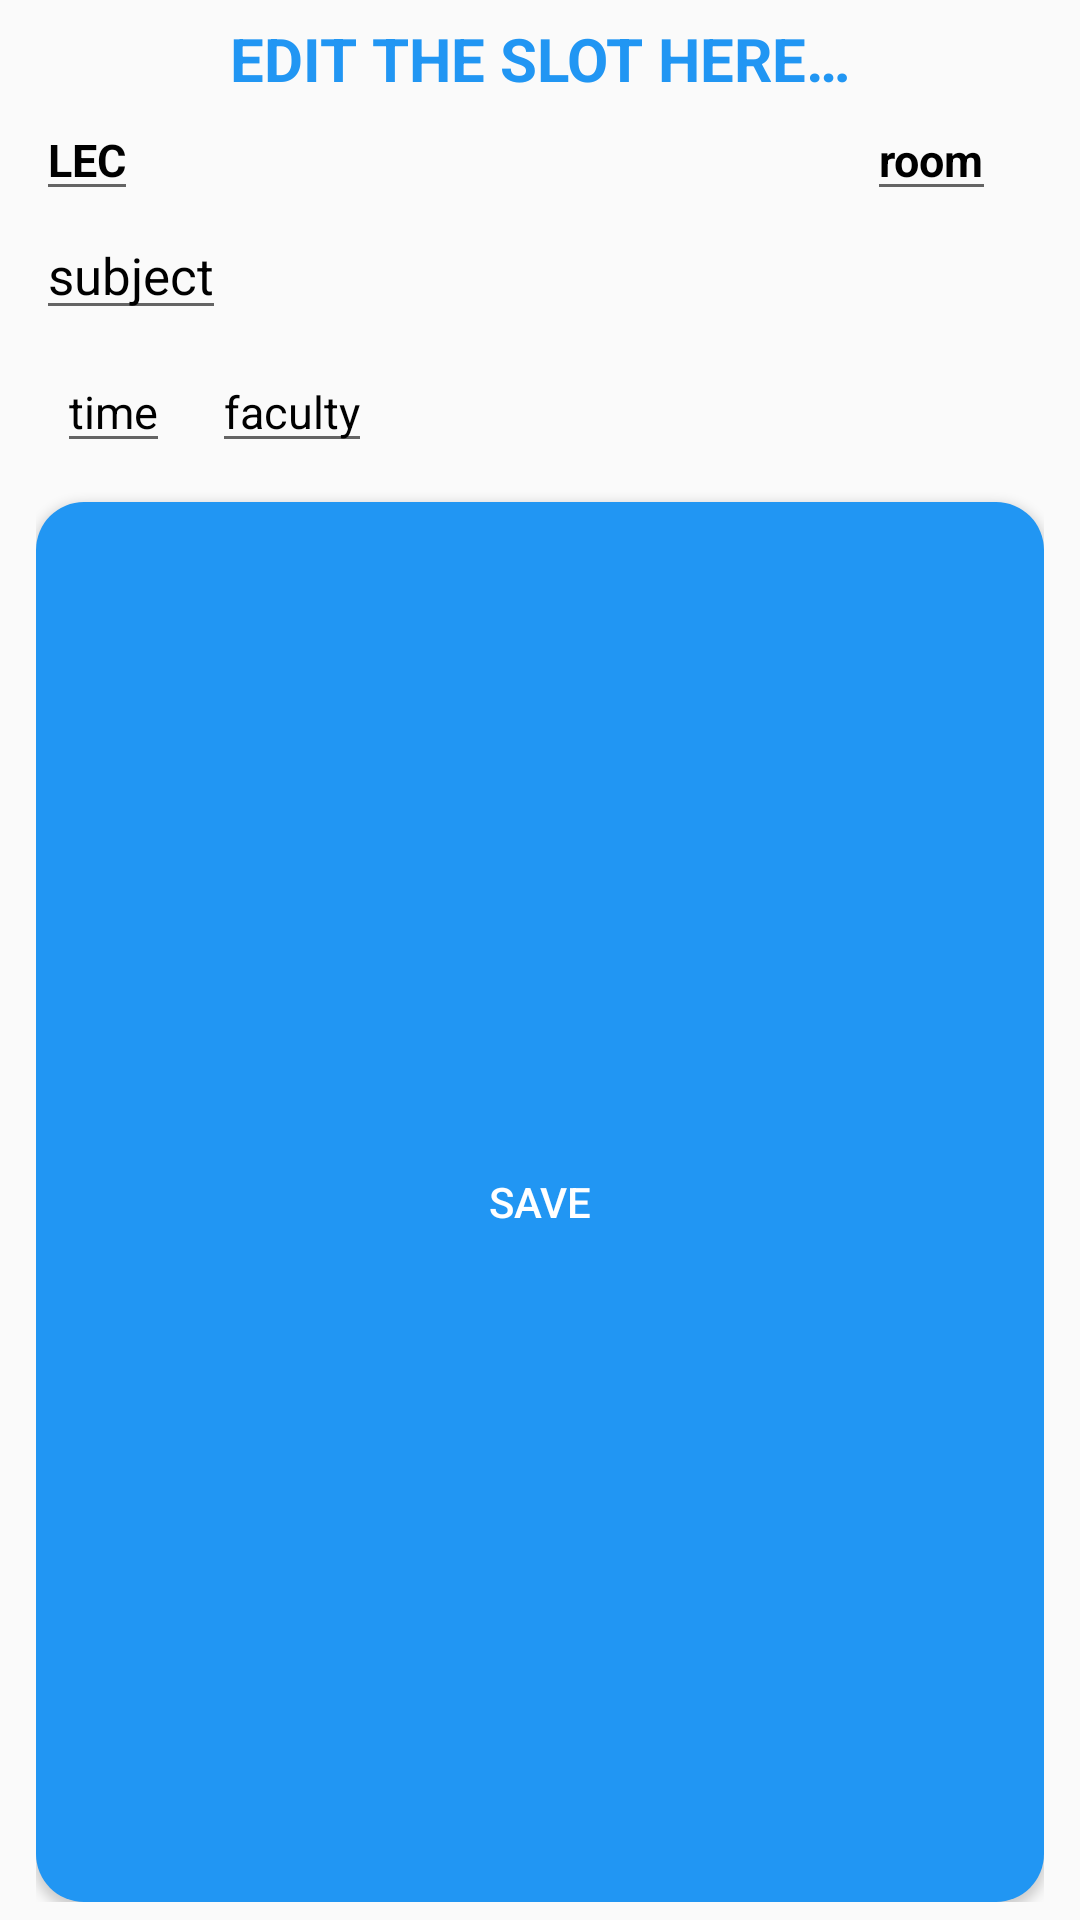

Layout XML and referenced resources for this Android screen:
<!-- AndroidManifest.xml: application theme AppTheme -->
<!-- res/layout/for_edit_dialog.xml -->
<?xml version="1.0" encoding="utf-8"?>
<LinearLayout xmlns:android="http://schemas.android.com/apk/res/android"
    xmlns:app="http://schemas.android.com/apk/res-auto"
    android:layout_width="match_parent"
    android:layout_height="wrap_content"
    xmlns:ads="http://schemas.android.com/tools"
    android:layout_gravity="center"
    android:id="@+id/forEdit"
    android:clickable="true"
    android:orientation="vertical"
    android:paddingHorizontal="12dp"
    android:paddingVertical="6dp"
    ads:targetApi="o"
    android:focusable="true">

    <TextView
        android:layout_width="match_parent"
        android:layout_height="wrap_content"
        android:textColor="@color/colorPrimary"
        android:gravity="center"
        android:text="@string/edit_the_slot_here"
        android:textStyle="bold"
        android:textSize="20sp"
        />
    <LinearLayout
        android:layout_width="match_parent"
        android:layout_height="wrap_content"
        android:orientation="horizontal">
        <RelativeLayout
            android:layout_width="match_parent"
            android:layout_height="wrap_content">
            <EditText
                android:id="@+id/type"
                android:layout_width="wrap_content"
                android:layout_height="wrap_content"
                android:text="@string/lec"
                android:textSize="15sp"
                android:textColor="#000000"
                android:textStyle="bold" />
            <EditText
                android:id="@+id/room"
                android:layout_width="wrap_content"
                android:layout_height="wrap_content"
                android:text="@string/room"
                android:layout_marginEnd="16dp"
                android:layout_alignParentEnd="true"
                android:textColor="#000000"
                android:textSize="15sp"
                android:textStyle="bold" />


        </RelativeLayout>


    </LinearLayout>

    <EditText
        android:id="@+id/subject"
        android:layout_width="wrap_content"
        android:layout_height="wrap_content"
        android:text="@string/subject"
        android:textColor="#000000"
        android:textSize="17sp" />

    <LinearLayout
        android:layout_width="match_parent"
        android:layout_height="wrap_content">

        <EditText
            android:id="@+id/timing"
            android:layout_width="wrap_content"
            android:layout_height="wrap_content"
            android:layout_margin="7dp"
            android:textColor="#000000"
            android:text="@string/time"
            android:textSize="15sp" />

        <EditText
            android:id="@+id/faculty"
            android:layout_width="wrap_content"
            android:layout_height="wrap_content"
            android:layout_margin="7dp"
            android:text="@string/faculty"
            android:textColor="#000000"
            android:textSize="15sp" />


    </LinearLayout>
    <Button
        android:layout_marginTop="6dp"
        android:layout_width="match_parent"
        android:layout_height="match_parent"
        android:background="@drawable/buttons_colorprimary_bg"
        android:text="@string/save"
        android:textColor="#ffffff"
        android:id="@+id/saveDetails"/>


</LinearLayout>
<!-- resources referenced by this layout -->
<resources>
  <color name="colorPrimary">#2196f3</color>
  <!-- drawable buttons_colorprimary_bg (drawable) -->
  <?xml version="1.0" encoding="utf-8"?>
  <selector xmlns:android="http://schemas.android.com/apk/res/android">
  
      <item >
          <shape android:shape="rectangle">
              <solid android:color="@color/colorPrimary" />
              <corners android:radius="16dp"/>
          </shape>
      </item>
  
  
  </selector>
  <string name="edit_the_slot_here">EDIT THE SLOT HERE…</string>
  <string name="faculty">faculty</string>
  <string name="lec">LEC</string>
  <string name="room">room</string>
  <string name="save">SAVE</string>
  <string name="subject">subject</string>
  <string name="time">time</string>
  <style name="AppTheme" parent="Theme.AppCompat.Light.DarkActionBar">
          
          <item name="colorPrimary">@color/colorPrimary</item>
          <item name="colorPrimaryDark">@color/colorPrimaryDark</item>
          <item name="colorAccent">@color/colorAccent</item>
      </style>
  <color name="colorPrimaryDark">#0F67A4</color>
  <color name="colorAccent">#b30000</color>
</resources>
